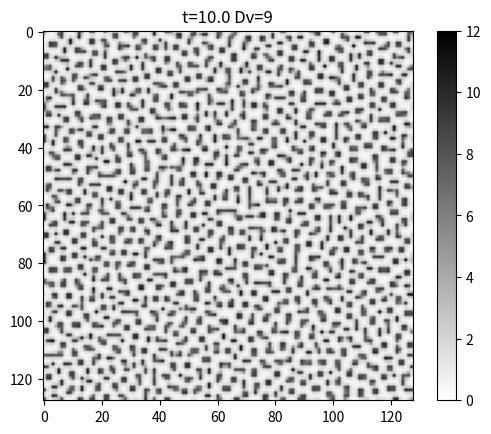

Generate this figure with matplotlib:
import numpy as np
import matplotlib.pyplot as plt
from tqdm import tqdm

def laplace(X, h=1):
    # For 2d cartesian coordinates:
    # delta f = d^2f/dx^2 + d^2f/dy^2
    # Discrete Laplace operator:
    # d^2f/dx^2 = (f(x-h) + f(x+h) - 2f(x))/h^2
    d2fdx2 = (np.roll(X, 1, axis=1) + np.roll(X, -1, axis=1) - 2*X)/h**2
    d2fdy2 = (np.roll(X, 1, axis=0) + np.roll(X, -1, axis=0) - 2*X)/h**2
    return d2fdx2 + d2fdy2

L = 128; a = 3; b = 8; Du = 1; u_star = a; v_star = b/a
Dv = [2.3, 3, 5, 9]; Dv = Dv[3]
pertubation = 0.1
tmax = 10
dt = 0.01
u = np.random.uniform(u_star*(1-pertubation), u_star*(1+pertubation), size=(L,L))
v = np.random.uniform(v_star*(1-pertubation), v_star*(1+pertubation), size=(L,L))

plt.ion()
for t in tqdm(np.arange(0,tmax,dt)):
    u += dt*(a-(b+1)*u+u*u*v+Du*laplace(u))
    v += dt*(b*u-u*u*v+Dv*laplace(v))
    if t == 1000:
        plt.imshow(u, vmin=0, vmax=12, cmap="binary")
        plt.title("t="+str(t)+" Dv="+str(Dv))
        plt.colorbar()
        plt.show()
        input("Done")

plt.imshow(u, vmin=0, vmax=12, cmap="binary")
plt.title("t="+str(t+dt)+" Dv="+str(Dv))
plt.colorbar()
plt.draw()
plt.show()
input("asd")
